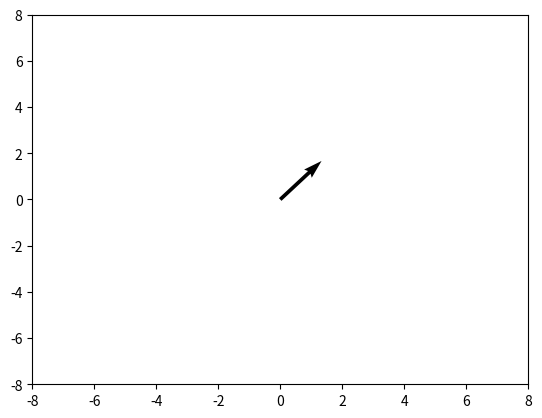

Python code for this plot:
import numpy as np
import matplotlib.pyplot as plt
import seaborn as sns
plt.quiver(0,0,4,5, scale_units = "xy", angles = "xy", scale = 3)
plt.xlim(-8,8)
plt.ylim(-8,8)
plt.show()
